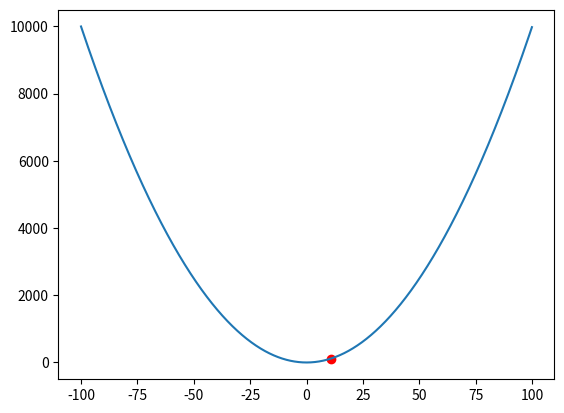

Write Python code to recreate this figure.
'''
Optimization algo used to find local minimum,
Used in ML to opitimize weights and biases
'''

import numpy as np
import matplotlib.pyplot as plt

# Use the function x^2
def y_function(x):
    return x ** 2

def y_derivative(x):
    return 2 * x

x = np.arange(-100, 100, 0.1)
y = y_function(x)

current_pos = (80, y_function(80))

# Rate at which algo updates itself
learning_rate = 0.001

for _ in range(1000):
    # Minus because we are reversing direction
    new_x = current_pos[0] - learning_rate * y_derivative(current_pos[0])
    new_y = y_function(new_x)
    current_pos = (new_x, new_y)

plt.plot(x, y)
plt.scatter(current_pos[0], current_pos[1], color="red")
plt.pause(0.001)
plt.clf()
